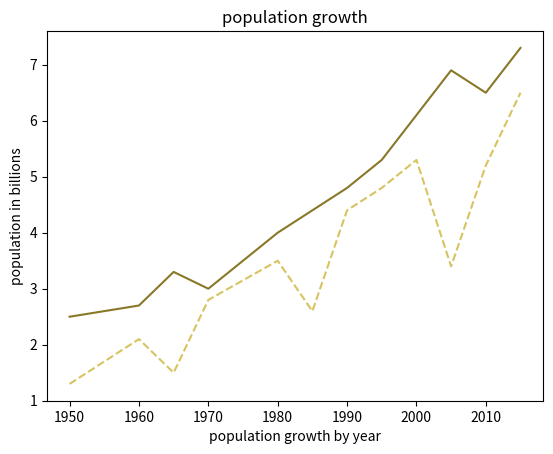

Write the Python code that produced this figure.
# -*- coding: utf-8 -*-
"""
Created on Tue Nov 29 20:56:00 2022

@author: OfficePC
"""

import matplotlib.pyplot as plt
years=[1950,1960,1965,1970,1980,1985,1990,
       1995,2000,2005,2010,2015]

pops = [2.5,2.7,3.3,3,4.0,4.4,4.8,5.3,
        6.1,6.9,6.5,7.3]

deaths=[1.3,2.1,1.5,2.8,3.5,2.6,4.4,4.8,5.3,
        3.4,5.2,6.5]


plt.plot(years,pops,color=(137/255,120/255,39/255))
plt.plot(years,deaths,'--',color=(215/255,195/255,98/255))


plt.title("population growth")
plt.xlabel("population growth by year")
plt.ylabel("population in billions")
plt.show()

